Run: headless pygame with SDL's dummy video driver; simulated clock (each Clock.tick advances the game by its frame time, no real sleeping); random seed 0; keys injected as events and as key.get_pressed() state; no mouse input.
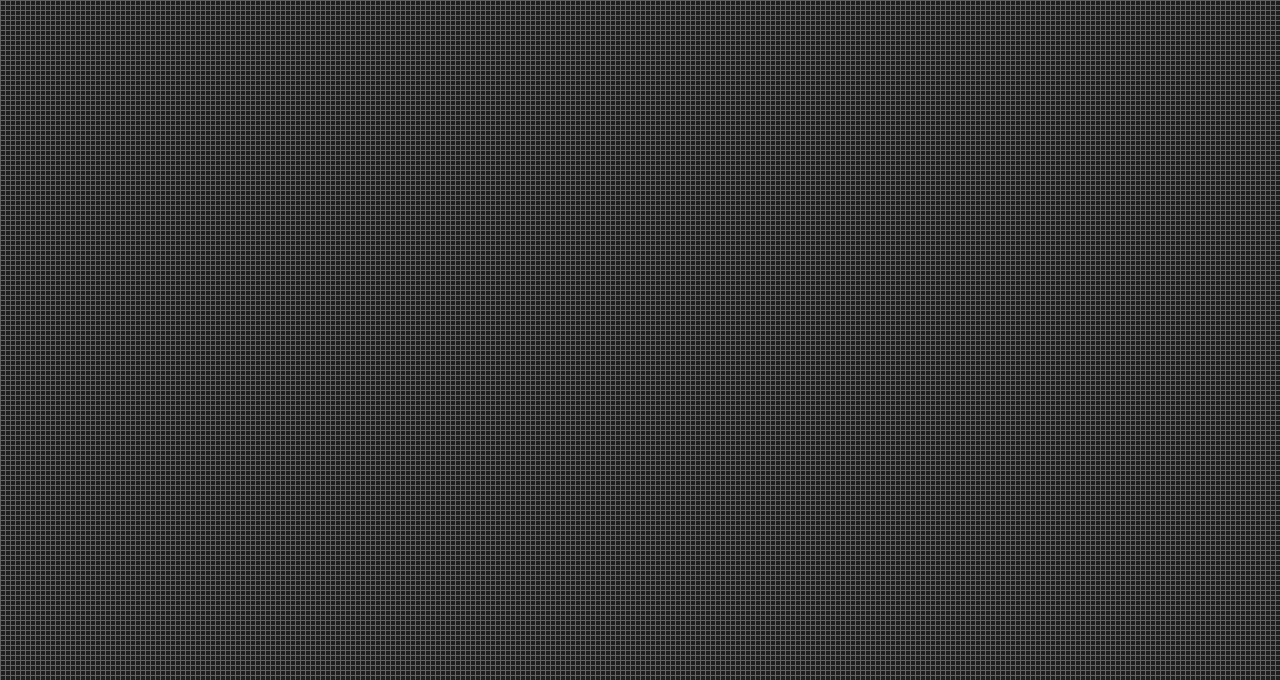
Frame 1 of 4 · flips 1–60 · no input
Frame 2 of 4 · flips 61–180 · tapped SPACE, RETURN · held RIGHT (→), D · screen unchanged from frame 1, image omitted
Frame 3 of 4 · flips 181–300 · held DOWN (↓), S · screen unchanged from frame 2, image omitted
Frame 4 of 4 · flips 301–420 · held LEFT (←), A, UP (↑), W · screen unchanged from frame 3, image omitted

The pygame program that drew these frames:

#Blibiotecas
import pygame

#Funções - Temporiamente vou fazer no mesmo arquivo

#Grid visual
def grid_visual(tela):
    
    #Configurações da grid
    altura = 1280
    largura = 680
    tamanho_da_celula = 5
    colunas = altura//tamanho_da_celula
    linhas = largura//tamanho_da_celula
    
    #Cores
    fundo = (30,30,30) 
    cor_da_grid = (100,100,100)

    #Execução
    tela.fill(fundo)
    for x in range(0, altura, tamanho_da_celula):
        pygame.draw.line(tela, cor_da_grid, (x, 0), (x, largura))
    for y in range(0, largura, tamanho_da_celula):
        pygame.draw.line(tela, cor_da_grid, (0, y), (altura, y))
        
#Ececução do programa
def main():
    
    #Start e Parâtros da Janela
    pygame.init()

    tela = pygame.display.set_mode((1280,680)) #Tamanho da Tela       
    pygame.display.set_caption("Vila I.A.")   #Nome Provisório

    #Loop de Execução Global
    loop = True

    while loop:

        #Eventos
        for eventos in pygame.event.get():

            #Fechando o Aplicativo
            if eventos.type == pygame.QUIT:
                loop = False
                
        grid_visual(tela) #Mostrar a grid
        pygame.display.flip()
        
    pygame.quit()

#Iniciar Programa
main()
